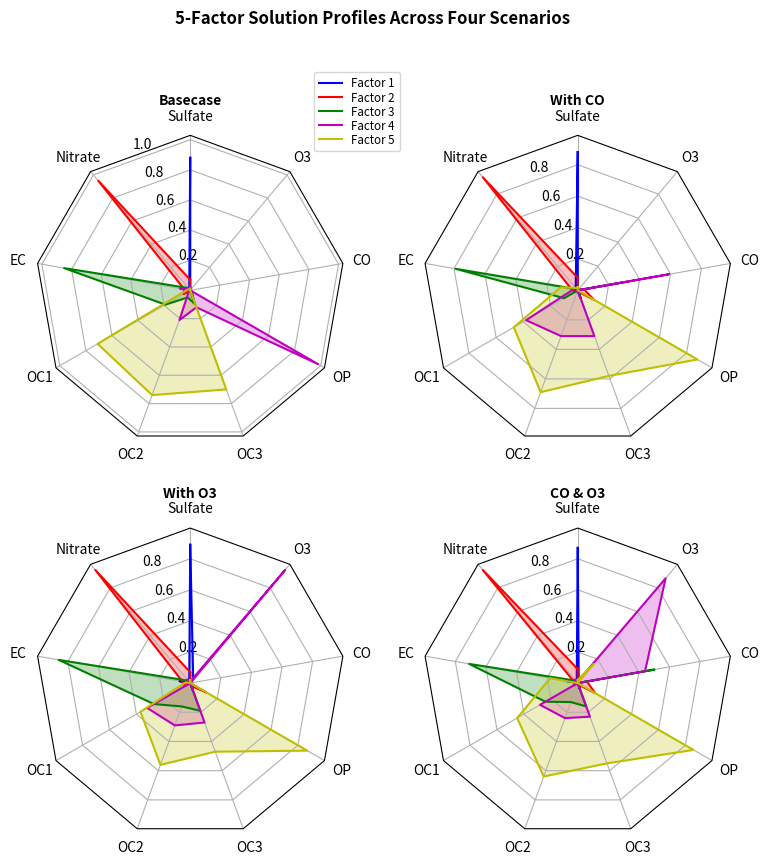

Write Python code to recreate this figure.
# Implements a Radar chart (aka spider or star chart)
# From:
# https://matplotlib.org/stable/gallery/specialty_plots/radar_chart.html
import numpy as np
import matplotlib.pyplot as plt
from matplotlib.patches import Circle, RegularPolygon
from matplotlib.path import Path
from matplotlib.projections.polar import PolarAxes
from matplotlib.projections import register_projection
from matplotlib.spines import Spine
from matplotlib.transforms import Affine2D


def radar_factory(num_vars, frame='circle'):
    """
    Create a radar chart with `num_vars` axes.

    This function creates a RadarAxes projection and registers it.

    Parameters
    ----------
    num_vars : int
        Number of variables for radar chart.
    frame : {'circle', 'polygon'}
        Shape of frame surrounding axes.

    """
    # calculate evenly-spaced axis angles
    theta = np.linspace(0, 2*np.pi, num_vars, endpoint=False)

    class RadarTransform(PolarAxes.PolarTransform):

        def transform_path_non_affine(self, path):
            # Paths with non-unit interpolation steps correspond to gridlines,
            # in which case we force interpolation (to defeat PolarTransform's
            # autoconversion to circular arcs).
            if path._interpolation_steps > 1:
                path = path.interpolated(num_vars)
            return Path(self.transform(path.vertices), path.codes)

    class RadarAxes(PolarAxes):

        name = 'radar'
        PolarTransform = RadarTransform

        def __init__(self, *args, **kwargs):
            super().__init__(*args, **kwargs)
            # rotate plot such that the first axis is at the top
            self.set_theta_zero_location('N')

        def fill(self, *args, closed=True, **kwargs):
            """Override fill so that line is closed by default"""
            return super().fill(closed=closed, *args, **kwargs)

        def plot(self, *args, **kwargs):
            """Override plot so that line is closed by default"""
            lines = super().plot(*args, **kwargs)
            for line in lines:
                self._close_line(line)

        def _close_line(self, line):
            x, y = line.get_data()
            # FIXME: markers at x[0], y[0] get doubled-up
            if x[0] != x[-1]:
                x = np.append(x, x[0])
                y = np.append(y, y[0])
                line.set_data(x, y)

        def set_varlabels(self, labels):
            self.set_thetagrids(np.degrees(theta), labels)

        def _gen_axes_patch(self):
            # The Axes patch must be centered at (0.5, 0.5) and of radius 0.5
            # in axes coordinates.
            if frame == 'circle':
                return Circle((0.5, 0.5), 0.5)
            elif frame == 'polygon':
                return RegularPolygon((0.5, 0.5), num_vars,
                                      radius=.5, edgecolor="k")
            else:
                raise ValueError("Unknown value for 'frame': %s" % frame)

        def _gen_axes_spines(self):
            if frame == 'circle':
                return super()._gen_axes_spines()
            elif frame == 'polygon':
                # spine_type must be 'left'/'right'/'top'/'bottom'/'circle'.
                spine = Spine(axes=self,
                              spine_type='circle',
                              path=Path.unit_regular_polygon(num_vars))
                # unit_regular_polygon gives a polygon of radius 1 centered at
                # (0, 0) but we want a polygon of radius 0.5 centered at (0.5,
                # 0.5) in axes coordinates.
                spine.set_transform(Affine2D().scale(.5).translate(.5, .5)
                                    + self.transAxes)
                return {'polar': spine}
            else:
                raise ValueError("Unknown value for 'frame': %s" % frame)

    register_projection(RadarAxes)
    return theta


def plotRadial_ax(ax, title, data, colors, theta,
                  dim_labels, set_labels, radialGridSpacing=None):
    if radialGridSpacing is not None:
        ax.set_rgrids(radii=radialGridSpacing)
    ax.set_title(title, weight='bold', size='medium', position=(0.5, 1.1),
                 horizontalalignment='center', verticalalignment='center')
    N = len(set_labels)
    for d, color in zip(data, colors):
        ax.plot(theta, d, color=color)
        ax.fill(theta, d, facecolor=color, alpha=0.25, label='_nolegend_')
    ax.set_varlabels(set_labels)  # set_varlabels
    # angles = [a if a <=360. else a - 360. for a in np.arange(90, 90+360, 360.0/N)]
    # ax.set_thetagrids(angles, labels=set_labels)  #fontsize=12, weight="bold", color="black")
    if dim_labels is not None:
        # add legend
        ax.legend(dim_labels, loc=(0.9, .95),
                  labelspacing=0.1, fontsize='small')


def plotRadial(title, data, colors,
               dim_labels, set_labels, radialGridSpacing=None):
    theta = radar_factory(N, frame='polygon')
    fig, ax = plt.subplots(figsize=(9, 9), nrows=1, ncols=1,
                           subplot_kw=dict(projection='radar'))
    plotRadial_ax(ax, title, data, colors, theta,
                  dim_labels,  # dim_labels are the dimensions plotted, used at the legend
                  set_labels,  # set_labels are the labels for each angle
                  radialGridSpacing=radialGridSpacing)
    plt.show()


# ----------------------------------------------
# Test code...
# from https://matplotlib.org/stable/gallery/specialty_plots/radar_chart.html
# ----------------------------------------------
if __name__ == '__main__':
    def example_data():
        # The following data is from the Denver Aerosol Sources and Health study.
        # See doi:10.1016/j.atmosenv.2008.12.017
        #
        # The data are pollution source profile estimates for five modeled
        # pollution sources (e.g., cars, wood-burning, etc) that emit 7-9 chemical
        # species. The radar charts are experimented with here to see if we can
        # nicely visualize how the modeled source profiles change across four
        # scenarios:
        #  1) No gas-phase species present, just seven particulate counts on
        #     Sulfate
        #     Nitrate
        #     Elemental Carbon (EC)
        #     Organic Carbon fraction 1 (OC)
        #     Organic Carbon fraction 2 (OC2)
        #     Organic Carbon fraction 3 (OC3)
        #     Pyrolyzed Organic Carbon (OP)
        #  2)Inclusion of gas-phase specie carbon monoxide (CO)
        #  3)Inclusion of gas-phase specie ozone (O3).
        #  4)Inclusion of both gas-phase species is present...
        data = [
            ['Sulfate', 'Nitrate', 'EC', 'OC1', 'OC2', 'OC3', 'OP', 'CO', 'O3'],
            ('Basecase', [
                [0.88, 0.01, 0.03, 0.03, 0.00, 0.06, 0.01, 0.00, 0.00],
                [0.07, 0.95, 0.04, 0.05, 0.00, 0.02, 0.01, 0.00, 0.00],
                [0.01, 0.02, 0.85, 0.19, 0.05, 0.10, 0.00, 0.00, 0.00],
                [0.02, 0.01, 0.07, 0.01, 0.21, 0.12, 0.98, 0.00, 0.00],
                [0.01, 0.01, 0.02, 0.71, 0.74, 0.70, 0.00, 0.00, 0.00]]),
            ('With CO', [
                [0.88, 0.02, 0.02, 0.02, 0.00, 0.05, 0.00, 0.05, 0.00],
                [0.08, 0.94, 0.04, 0.02, 0.00, 0.01, 0.12, 0.04, 0.00],
                [0.01, 0.01, 0.79, 0.10, 0.00, 0.05, 0.00, 0.31, 0.00],
                [0.00, 0.02, 0.03, 0.38, 0.31, 0.31, 0.00, 0.59, 0.00],
                [0.02, 0.02, 0.11, 0.47, 0.69, 0.58, 0.88, 0.00, 0.00]]),
            ('With O3', [
                [0.89, 0.01, 0.07, 0.00, 0.00, 0.05, 0.00, 0.00, 0.03],
                [0.07, 0.95, 0.05, 0.04, 0.00, 0.02, 0.12, 0.00, 0.00],
                [0.01, 0.02, 0.86, 0.27, 0.16, 0.19, 0.00, 0.00, 0.00],
                [0.01, 0.03, 0.00, 0.32, 0.29, 0.27, 0.00, 0.00, 0.95],
                [0.02, 0.00, 0.03, 0.37, 0.56, 0.47, 0.87, 0.00, 0.00]]),
            ('CO & O3', [
                [0.87, 0.01, 0.08, 0.00, 0.00, 0.04, 0.00, 0.00, 0.01],
                [0.09, 0.95, 0.02, 0.03, 0.00, 0.01, 0.13, 0.06, 0.00],
                [0.01, 0.02, 0.71, 0.24, 0.13, 0.16, 0.00, 0.50, 0.00],
                [0.01, 0.03, 0.00, 0.28, 0.24, 0.23, 0.00, 0.44, 0.88],
                [0.02, 0.00, 0.18, 0.45, 0.64, 0.55, 0.86, 0.00, 0.16]])
        ]
        return data


    # ---------------------------------------------- main part...
    N = 9
    theta = radar_factory(N, frame='polygon')

    data = example_data()
    spoke_labels = data.pop(0)

    fig, axs = plt.subplots(figsize=(9, 9), nrows=2, ncols=2,
                            subplot_kw=dict(projection='radar'))
    fig.subplots_adjust(wspace=0.25, hspace=0.20, top=0.85, bottom=0.05)

    colors = ['b', 'r', 'g', 'm', 'y']
    # Plot the four cases from the example data on separate axes
    for ax, (title, case_data) in zip(axs.flat, data):
        plotRadial_ax(ax, title, case_data, colors, theta,
                      dim_labels=None, set_labels=spoke_labels)

    # add legend relative to top-left plot
    labels = ('Factor 1', 'Factor 2', 'Factor 3', 'Factor 4', 'Factor 5')
    legend = axs[0, 0].legend(labels, loc=(0.9, .95),
                              labelspacing=0.1, fontsize='small')

    fig.text(0.5, 0.965, '5-Factor Solution Profiles Across Four Scenarios',
             horizontalalignment='center', color='black', weight='bold',
             size='large')

    plt.show()

# ================================================================================================================
# ================================================================================================================
# ================================================================================================================EOF
